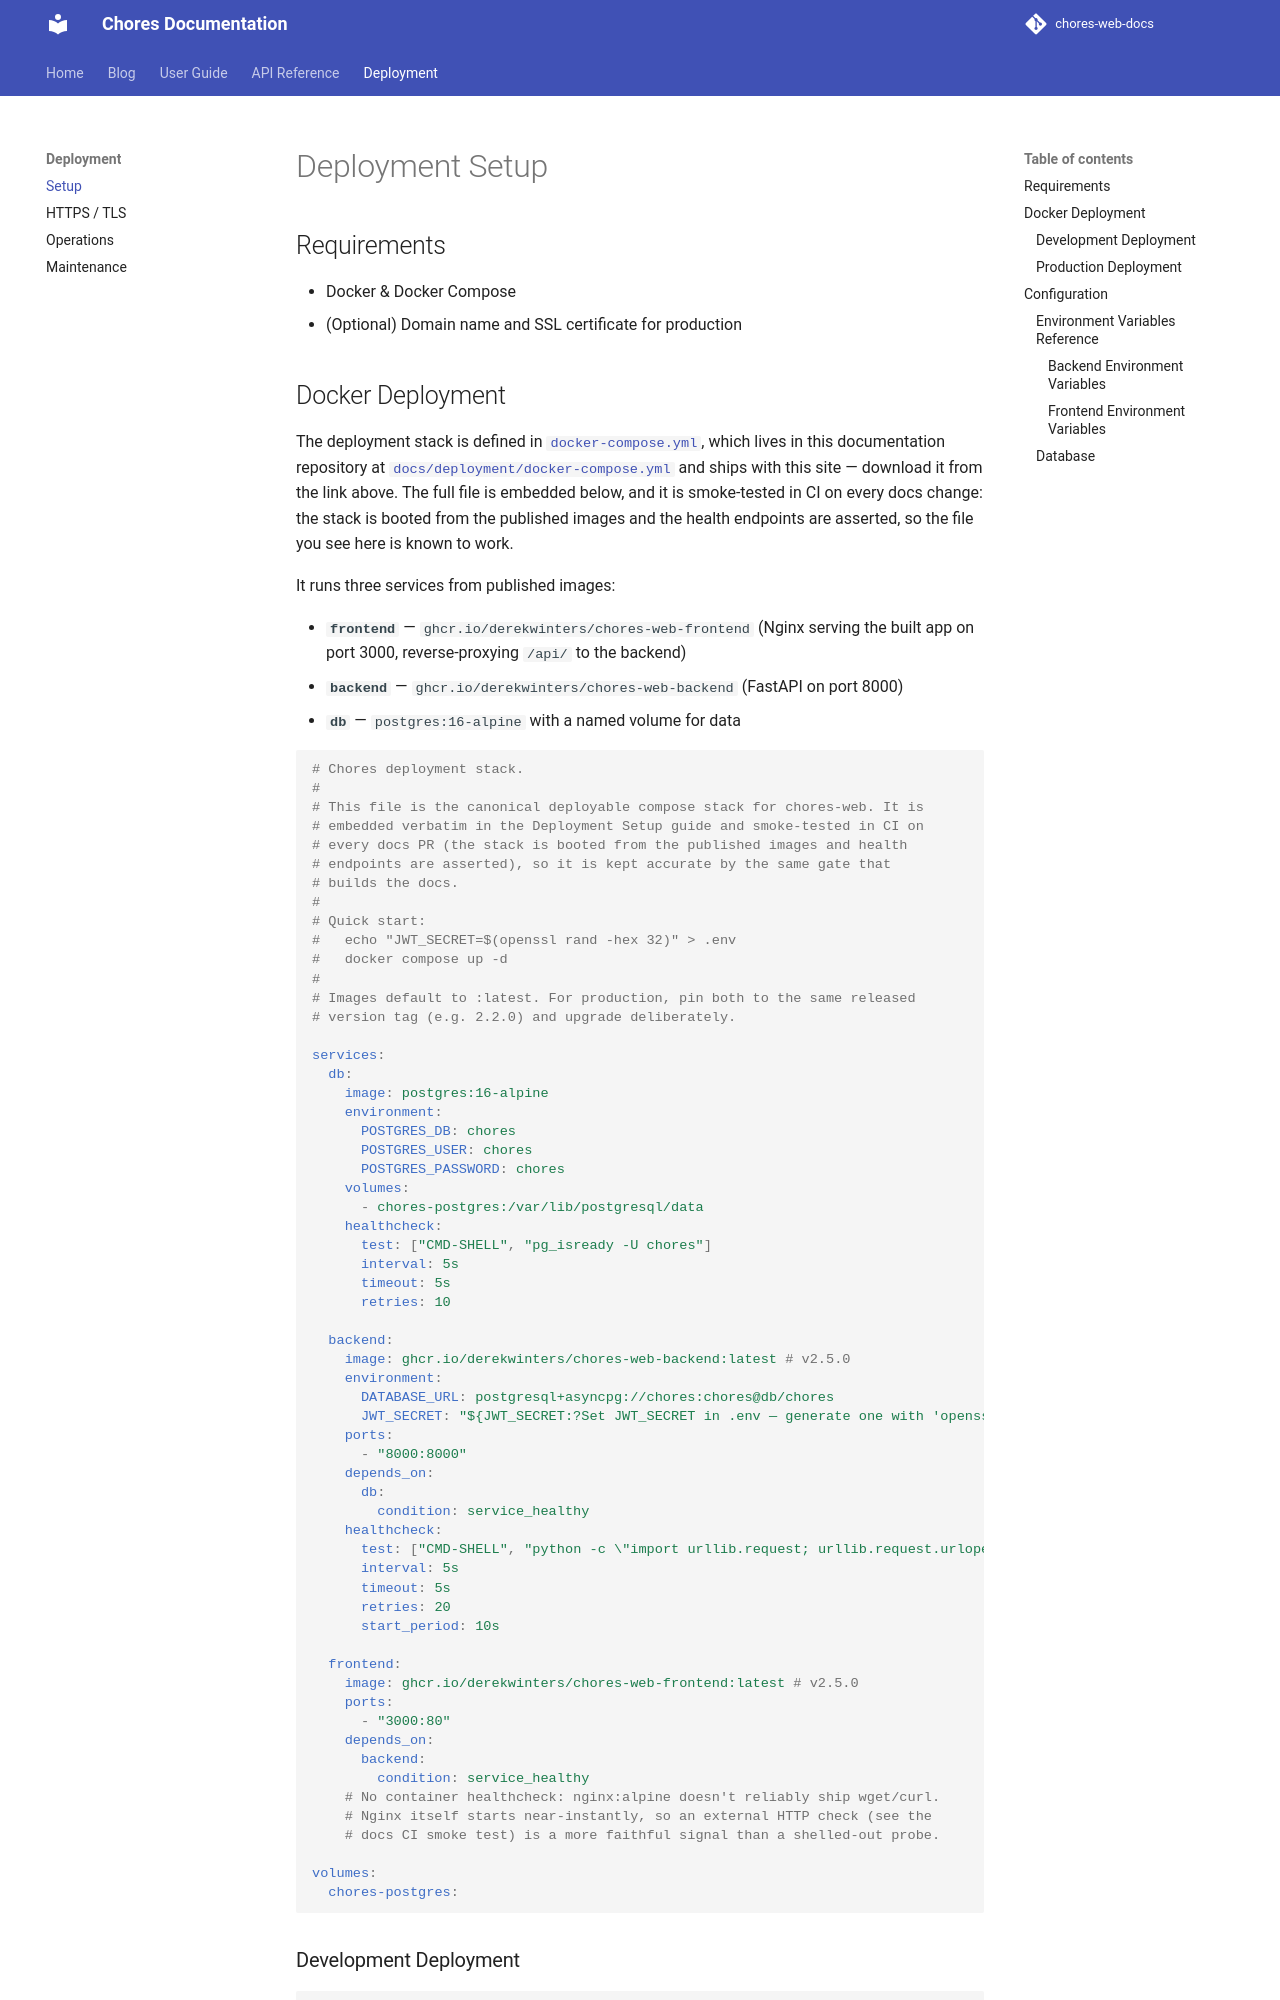

repository: derekwinters/chores-web-docs · page: v1/deployment/setup/index.html · generator: mkdocs

# Deployment Setup

## Requirements

- Docker & Docker Compose
- (Optional) Domain name and SSL certificate for production

## Docker Deployment

The deployment stack is defined in [`docker-compose.yml`](docker-compose.yml),
which lives in this documentation repository at
[`docs/deployment/docker-compose.yml`](https://github.com/derekwinters/chores-web-docs/blob/main/docs/deployment/docker-compose.yml)
and ships with this site — download it from the link above. The full file is
embedded below, and it is smoke-tested in CI on every docs change: the stack
is booted from the published images and the health endpoints are asserted, so
the file you see here is known to work.

It runs three services from published images:

- **`frontend`** — `ghcr.io/derekwinters/chores-web-frontend` (Nginx serving
  the built app on port 3000, reverse-proxying `/api/` to the backend)
- **`backend`** — `ghcr.io/derekwinters/chores-web-backend` (FastAPI on
  port 8000)
- **`db`** — `postgres:16-alpine` with a named volume for data

```yaml
--8<-- "docs/deployment/docker-compose.yml"
```

### Development Deployment

```bash
# 1. Download the compose file (or clone this repo and cd docs/deployment)
curl -fsSLO https://raw.githubusercontent.com/derekwinters/chores-web-docs/main/docs/deployment/docker-compose.yml

# 2. Generate the required JWT secret
echo "JWT_SECRET=$(openssl rand -hex 32)" > .env

# 3. Start the stack
docker compose up -d
```

This starts:

- **Frontend:** http://localhost:3000 (Nginx reverse proxy)
- **Backend:** http://localhost:8000
- **API Docs:** http://localhost:8000/docs
